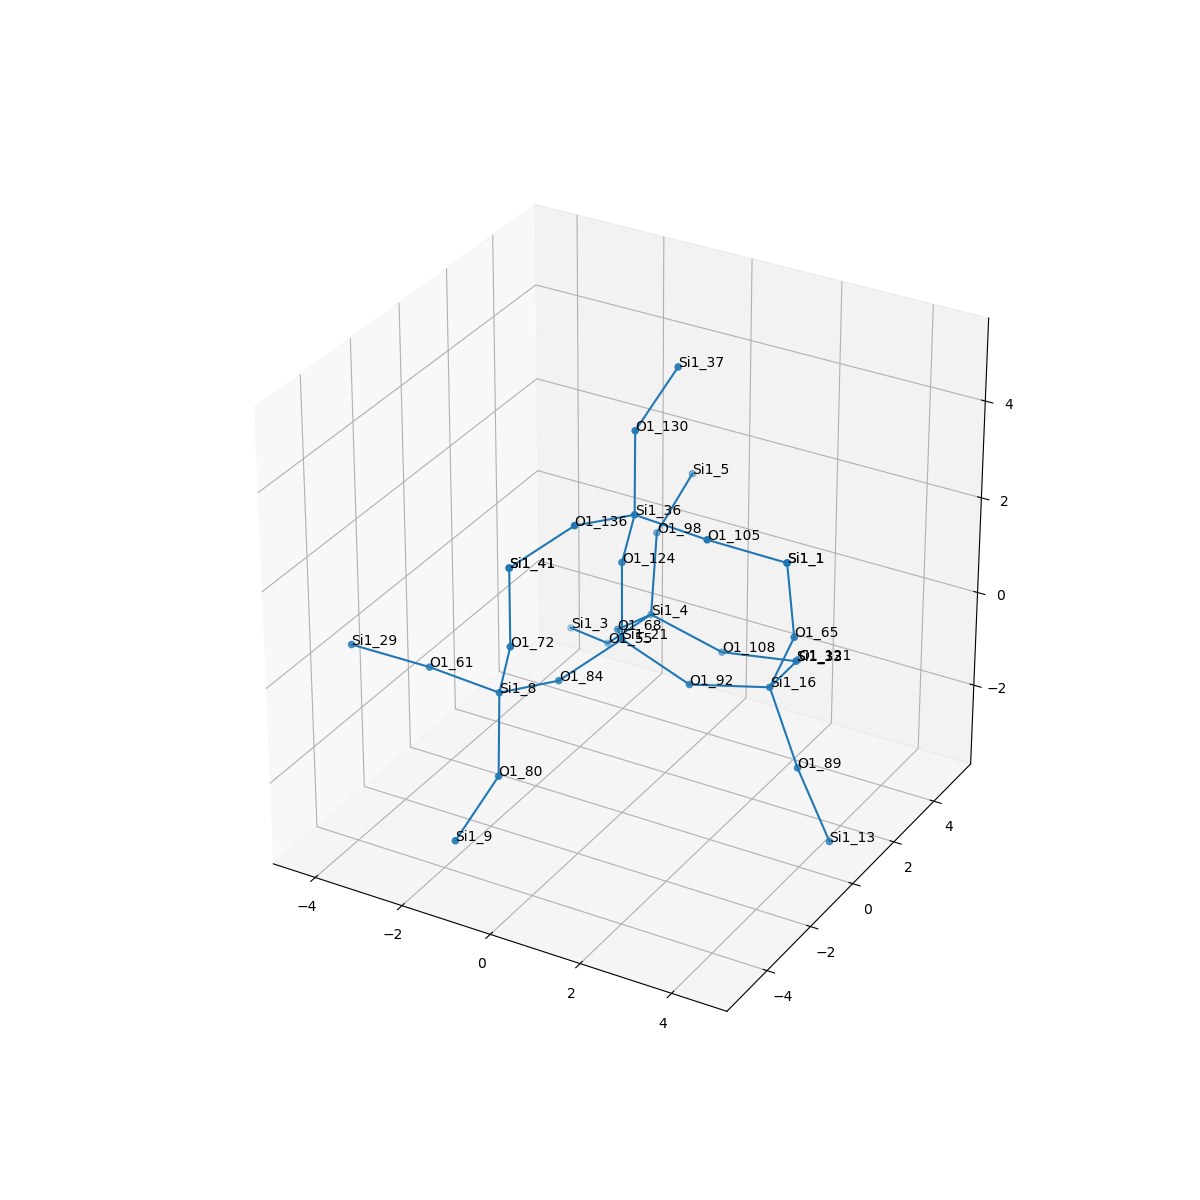

The data file committed next to this chart (first rows):
, neighbor_num, isite, atom, x, y, z, front_index
0, 0, 21, Si1, 0.0, 0.0, 0.0, 
1, 1, 92, O1, 1.516, -2.0025428093597265e-17, -0.5395, 0.0
2, 1, 84, O1, -0.7602, -1.314, -0.5383, 0.0
3, 1, 124, O1, 0.0, -9.381461134467676e-18, 1.609, 0.0
4, 1, 68, O1, -0.7624, 1.313, -0.5366, 0.0
5, 2, 16, Si1, 2.984, 0.6565, -0.4654, 1.0
6, 2, 8, Si1, -1.324, -2.805, -0.323, 2.0
7, 2, 36, Si1, 0.5862, -0.6057, 2.98, 3.0
8, 2, 4, Si1, -0.7819, 2.889, -0.8644, 4.0
9, 3, 121, O1, 2.865, 2.257, -0.5785, 5.0
10, 3, 89, O1, 3.883, 0.09652, -1.678, 5.0
11, 3, 65, O1, 3.677, 0.2676, 0.9347, 5.0
12, 3, 80, O1, -0.8699, -3.732, -1.558, 6.0
13, 3, 61, O1, -2.933, -2.762, -0.2485, 6.0
14, 3, 72, O1, -0.7376, -3.411, 1.048, 6.0
15, 3, 130, O1, 0.1323, 0.3212, 4.214, 7.0
16, 3, 136, O1, 0.02257, -2.097, 3.195, 7.0
17, 3, 105, O1, 2.195, -0.6491, 2.905, 7.0
18, 3, 108, O1, 0.6382, 3.331, -1.477, 8.0
19, 3, 55, O1, -1.945, 3.197, -1.935, 8.0
20, 3, 98, O1, -1.065, 3.715, 0.4883, 8.0
21, 4, 33, Si1, 2.229, 3.535, -1.321, 9.0
22, 4, 13, Si1, 4.545, 0.2592, -3.136, 10.0
23, 4, 1, Si1, 3.596, 0.0446, 2.527, 11.0
24, 4, 9, Si1, -1.157, -5.056, -2.427, 12.0
25, 4, 29, Si1, -4.334, -3.456, 0.1296, 13.0
26, 4, 41, Si1, -0.7376, -3.411, 2.657, 14.0
27, 4, 37, Si1, 0.419, 1.645, 5.083, 15.0
28, 4, 41, Si1, -0.7376, -3.411, 2.657, 16.0
29, 4, 1, Si1, 3.596, 0.0446, 2.527, 17.0
30, 4, 33, Si1, 2.229, 3.535, -1.321, 18.0
31, 4, 3, Si1, -3.26, 4.051, -2.304, 19.0
32, 4, 5, Si1, -0.9488, 5.136, 1.236, 20.0
